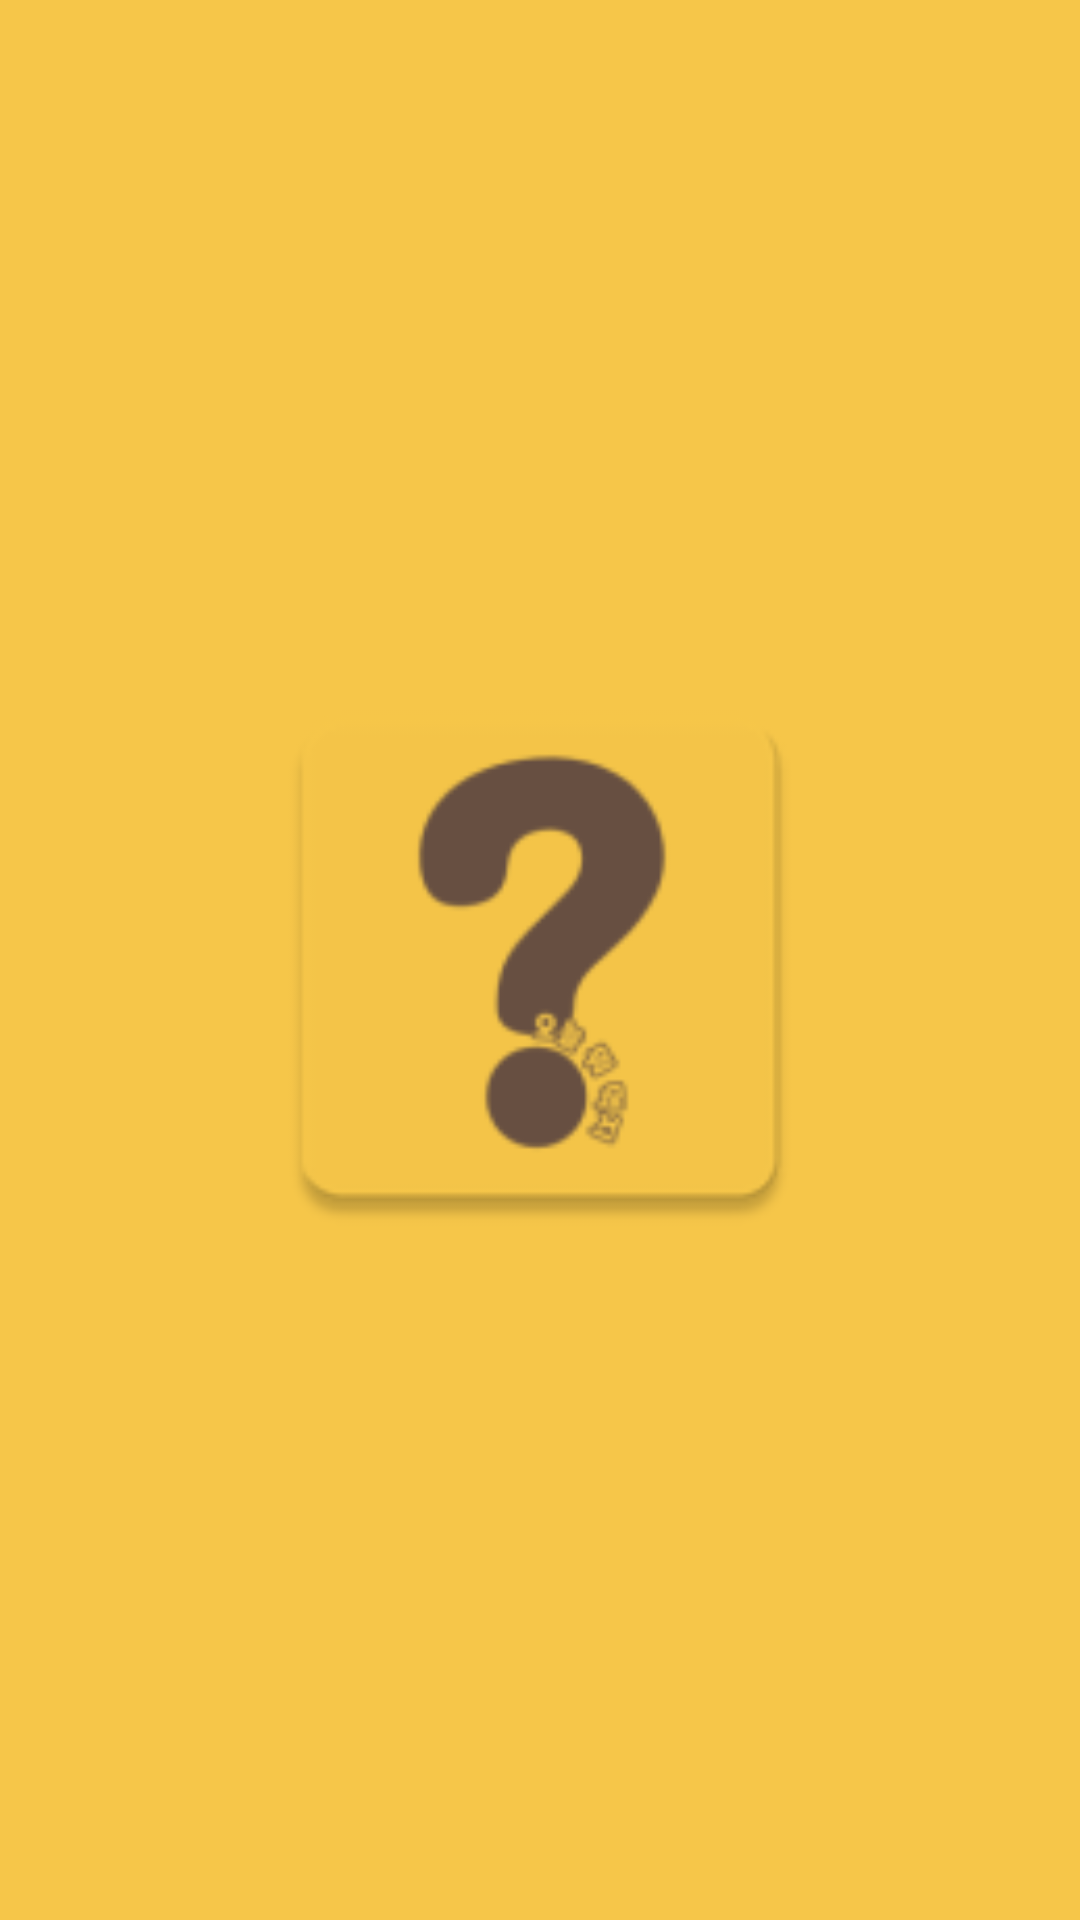

Write the Android layout XML for this screen, with the resource values it uses.
<!-- AndroidManifest.xml: application theme Theme.Todaymenu -->
<!-- res/layout/activity_splash.xml -->
<?xml version="1.0" encoding="utf-8"?>
<androidx.constraintlayout.widget.ConstraintLayout xmlns:android="http://schemas.android.com/apk/res/android"
    xmlns:app="http://schemas.android.com/apk/res-auto"
    xmlns:tools="http://schemas.android.com/tools"
    android:layout_width="match_parent"
    android:layout_height="match_parent"
    android:background="#F6C649">

    <ImageView
        android:id="@+id/icon"
        android:layout_width="200dp"
        android:layout_height="200dp"
        app:layout_constraintBottom_toBottomOf="parent"
        app:layout_constraintEnd_toEndOf="parent"
        app:layout_constraintStart_toStartOf="parent"
        app:layout_constraintTop_toTopOf="parent"
        app:srcCompat="@mipmap/icon" />
</androidx.constraintlayout.widget.ConstraintLayout>
<!-- resources referenced by this layout -->
<resources>
  <!-- mipmap icon: png bitmap (mipmap-hdpi, 2066 bytes) -->
  <style name="Theme.Todaymenu" parent="Theme.AppCompat.DayNight.DarkActionBar">
          
          <item name="colorPrimary">@color/purple_500</item>
          <item name="colorPrimaryVariant">@color/purple_700</item>
          <item name="colorOnPrimary">@color/white</item>
          
          <item name="colorSecondary">@color/teal_200</item>
          <item name="colorSecondaryVariant">@color/teal_700</item>
          <item name="colorOnSecondary">@color/black</item>
          
          <item name="android:statusBarColor" tools:targetApi="l">?attr/colorPrimaryVariant</item>
          
          <item name="windowNoTitle">true</item>
      </style>
  <!-- not gathered from this repository: default colours our renderer supplied (Android Studio template values) -->
  <color name="purple_500">#FF6200EE</color>
  <color name="purple_700">#FF3700B3</color>
  <color name="teal_200">#FF03DAC5</color>
  <color name="teal_700">#FF018786</color>
  <color name="black">#FF000000</color>
  <color name="white">#FFFFFFFF</color>
</resources>
